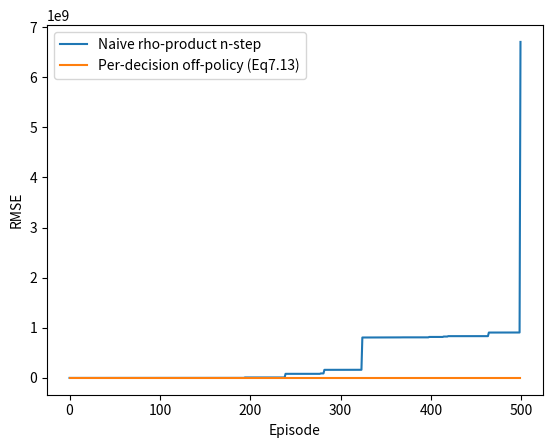

Write the Python code that produced this figure.
from collections import defaultdict

import matplotlib.pyplot as plt
import numpy as np

# Small off-policy MDP for Exercise 7.9
# States: 'A','B','C' (C is terminal)
# Actions: 0 (a1), 1 (a2)
# Transitions:
# A,a1 -> B (+1), A,a2 -> C (0)
# B,a1 -> C (+1), B,a2 -> C (0)

gamma = 1.0
alpha = 0.1

states_all = ["A", "B", "C"]
terminal = "C"


def step(s, a):
    if s == "A":
        if a == 0:
            return "B", 1
        else:
            return "C", 0
    elif s == "B":
        if a == 0:
            return "C", 1
        else:
            return "C", 0
    else:
        return "C", 0


# Target policy pi: always a1 (0)
def pi(a, s):
    return 1.0 if a == 0 else 0.0


# Behavior policy b: a1 with 0.1, a2 with 0.9
def b_prob(a, s):
    return 0.1 if a == 0 else 0.9


trueV = {"A": 2.0, "B": 1.0, "C": 0.0}


def run_experiment(n_steps=2, episodes=500, runs=50):
    def naive_nstep_offpolicy():
        # Uses product importance sampling weight rho_{t:t+n-1}
        errors_runs = []
        for run in range(runs):
            V = defaultdict(float)
            errors = []
            for ep in range(episodes):
                s = "A"
                states = [s]
                actions = []
                rewards = [0]

                t = 0
                T = 1e9

                while True:
                    if t < T:
                        # choose action from behavior policy
                        a = 0 if np.random.rand() < 0.1 else 1
                        actions.append(a)
                        s_next, r = step(s, a)
                        states.append(s_next)
                        rewards.append(r)
                        if s_next == terminal:
                            T = t + 1
                        s = s_next

                    tau = t - n_steps + 1
                    if tau >= 0:
                        h = int(min(tau + n_steps, T))
                        # standard n-step return
                        G = 0.0
                        for i in range(tau + 1, h + 1):
                            G += (gamma ** (i - tau - 1)) * rewards[i]
                        if tau + n_steps < T:
                            G += (gamma**n_steps) * V[states[tau + n_steps]]

                        # importance weight product
                        rho = 1.0
                        for k in range(tau, min(tau + n_steps, int(T))):
                            a_k = actions[k]
                            s_k = states[k]
                            rho *= pi(a_k, s_k) / b_prob(a_k, s_k)

                        V[states[tau]] += alpha * rho * (G - V[states[tau]])

                    if tau == T - 1:
                        break
                    t += 1

                # RMSE
                rmse = np.sqrt(np.mean([(V[s] - trueV[s]) ** 2 for s in trueV]))
                errors.append(rmse)
            errors_runs.append(errors)
        return np.mean(np.array(errors_runs), axis=0)

    def per_decision_offpolicy():
        # Uses per-decision off-policy return (Eq 7.13)
        errors_runs = []
        for run in range(runs):
            V = defaultdict(float)
            errors = []
            for ep in range(episodes):
                s = "A"
                states = [s]
                actions = []
                rewards = [0]

                t = 0
                T = 1e9

                while True:
                    if t < T:
                        a = 0 if np.random.rand() < 0.1 else 1
                        actions.append(a)
                        s_next, r = step(s, a)
                        states.append(s_next)
                        rewards.append(r)
                        if s_next == terminal:
                            T = t + 1
                        s = s_next

                    tau = t - n_steps + 1
                    if tau >= 0:
                        h = int(min(tau + n_steps, T))
                        # boundary for G_h:h per Eq(7.13)
                        if h == int(T):
                            # episode ended at T, use R_T
                            G = rewards[int(T)]
                        else:
                            # horizon not terminal: use V(S_h)
                            G = V[states[h]]

                        # backward recursion for k = h-1 down to tau+1 (importance-sampled steps)
                        for k in range(h - 1, tau, -1):
                            a_k = actions[k]
                            s_k = states[k]
                            rho = pi(a_k, s_k) / b_prob(a_k, s_k)
                            G = rho * (rewards[k + 1] + gamma * G) + (1 - rho) * V[s_k]

                        # for the first step k == tau: do NOT importance-sample (per note under Eq(7.13))
                        # G = R_{tau+1} + gamma * G
                        G = rewards[tau + 1] + gamma * G

                        V[states[tau]] += alpha * (G - V[states[tau]])

                    if tau == T - 1:
                        break
                    t += 1

                rmse = np.sqrt(np.mean([(V[s] - trueV[s]) ** 2 for s in trueV]))
                errors.append(rmse)
            errors_runs.append(errors)
        return np.mean(np.array(errors_runs), axis=0)

    return naive_nstep_offpolicy(), per_decision_offpolicy()


if __name__ == "__main__":
    A, B = run_experiment(n_steps=2, episodes=500, runs=50)

    plt.plot(A, label="Naive rho-product n-step")
    plt.plot(B, label="Per-decision off-policy (Eq7.13)")
    plt.legend()
    plt.xlabel("Episode")
    plt.ylabel("RMSE")
    plt.show()
